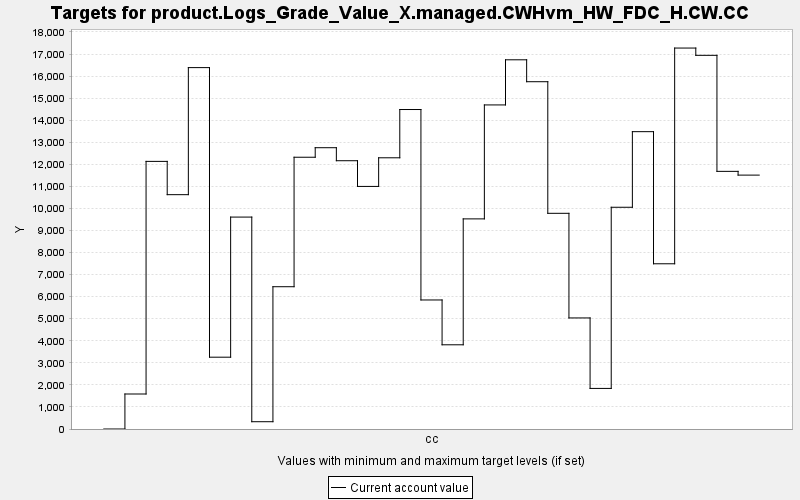

The file beside this chart, header and first rows:
TARGET, PERIOD, YEAR, PERIODWIDTH, MINIMUM, MAXIMUM, MINWEIGHT, MAXWEIGHT, CURRENT, SUMMARY
product.Logs_Grade_Value_X.managed.CWHvm…, 0, 0, 10.0, 0.0, 10000, 1.0, 1.0, 0.0, 0.0
product.Logs_Grade_Value_X.managed.CWHvm…, 1, 10, 10.0, 0.0, 10000, 1.0, 1.0, 1587, 0.0
product.Logs_Grade_Value_X.managed.CWHvm…, 2, 20, 10.0, 0.0, 10000, 1.0, 1.0, 12132, 0.0
product.Logs_Grade_Value_X.managed.CWHvm…, 3, 30, 10.0, 0.0, 10000, 1.0, 1.0, 10623, 0.0
product.Logs_Grade_Value_X.managed.CWHvm…, 4, 40, 10.0, 0.0, 10000, 1.0, 1.0, 16384, 0.0
product.Logs_Grade_Value_X.managed.CWHvm…, 5, 50, 10.0, 0.0, 10000, 1.0, 1.0, 3256, 0.0
product.Logs_Grade_Value_X.managed.CWHvm…, 6, 60, 10.0, 0.0, 10000, 1.0, 1.0, 9607, 0.0
product.Logs_Grade_Value_X.managed.CWHvm…, 7, 70, 10.0, 0.0, 10000, 1.0, 1.0, 330.4, 0.0
product.Logs_Grade_Value_X.managed.CWHvm…, 8, 80, 10.0, 0.0, 10000, 1.0, 1.0, 6450, 0.0
product.Logs_Grade_Value_X.managed.CWHvm…, 9, 90, 10.0, 0.0, 10000, 1.0, 1.0, 12320, 0.0
product.Logs_Grade_Value_X.managed.CWHvm…, 10, 100, 10.0, 0.0, 10000, 1.0, 1.0, 12752, 0.0
product.Logs_Grade_Value_X.managed.CWHvm…, 11, 110, 10.0, 0.0, 10000, 1.0, 1.0, 12162, 0.0
product.Logs_Grade_Value_X.managed.CWHvm…, 12, 120, 10.0, 0.0, 10000, 1.0, 1.0, 10997, 0.0
product.Logs_Grade_Value_X.managed.CWHvm…, 13, 130, 10.0, 0.0, 10000, 1.0, 1.0, 12295, 0.0
product.Logs_Grade_Value_X.managed.CWHvm…, 14, 140, 10.0, 0.0, 10000, 1.0, 1.0, 14484, 0.0
product.Logs_Grade_Value_X.managed.CWHvm…, 15, 150, 10.0, 0.0, 10000, 1.0, 1.0, 5850, 0.0
product.Logs_Grade_Value_X.managed.CWHvm…, 16, 160, 10.0, 0.0, 10000, 1.0, 1.0, 3818, 0.0
product.Logs_Grade_Value_X.managed.CWHvm…, 17, 170, 10.0, 0.0, 10000, 1.0, 1.0, 9526, 0.0
product.Logs_Grade_Value_X.managed.CWHvm…, 18, 180, 10.0, 0.0, 10000, 1.0, 1.0, 14692, 0.0
product.Logs_Grade_Value_X.managed.CWHvm…, 19, 190, 10.0, 0.0, 10000, 1.0, 1.0, 16738, 0.0
product.Logs_Grade_Value_X.managed.CWHvm…, 20, 200, 10.0, 0.0, 10000, 1.0, 1.0, 15744, 0.0
product.Logs_Grade_Value_X.managed.CWHvm…, 21, 210, 10.0, 0.0, 10000, 1.0, 1.0, 9778, 0.0
product.Logs_Grade_Value_X.managed.CWHvm…, 22, 220, 10.0, 0.0, 10000, 1.0, 1.0, 5035, 0.0
product.Logs_Grade_Value_X.managed.CWHvm…, 23, 230, 10.0, 0.0, 10000, 1.0, 1.0, 1840, 0.0
product.Logs_Grade_Value_X.managed.CWHvm…, 24, 240, 10.0, 0.0, 10000, 1.0, 1.0, 10053, 0.0
product.Logs_Grade_Value_X.managed.CWHvm…, 25, 250, 10.0, 0.0, 10000, 1.0, 1.0, 13480, 0.0
product.Logs_Grade_Value_X.managed.CWHvm…, 26, 260, 10.0, 0.0, 10000, 1.0, 1.0, 7490, 0.0
product.Logs_Grade_Value_X.managed.CWHvm…, 27, 270, 10.0, 0.0, 10000, 1.0, 1.0, 17270, 0.0
product.Logs_Grade_Value_X.managed.CWHvm…, 28, 280, 10.0, 0.0, 10000, 1.0, 1.0, 16940, 0.0
product.Logs_Grade_Value_X.managed.CWHvm…, 29, 290, 10.0, 0.0, 10000, 1.0, 1.0, 11680, 0.0
product.Logs_Grade_Value_X.managed.CWHvm…, 30, 300, 10.0, 0.0, 10000, 1.0, 1.0, 11510, 0.0
